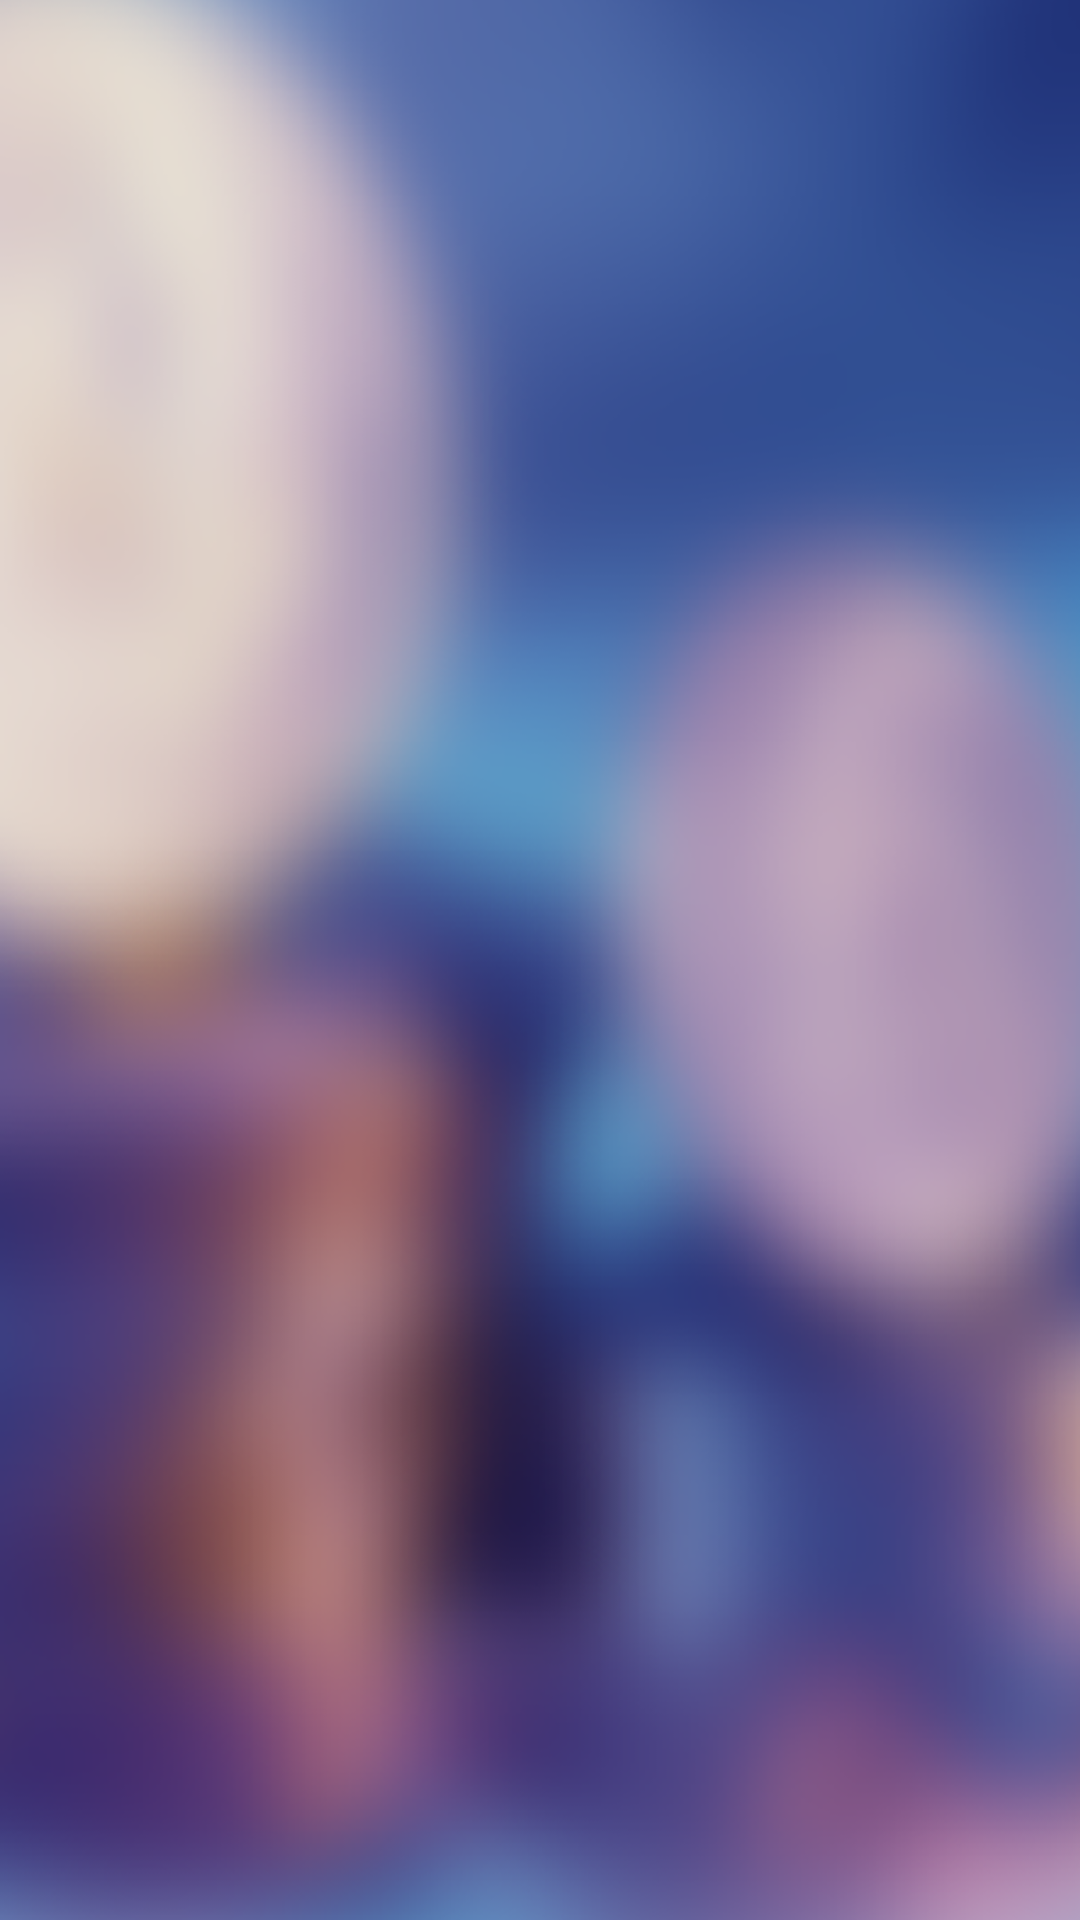

Reconstruct the res/layout file that produces this screen, plus the resources it refers to.
<!-- AndroidManifest.xml: application theme AppTheme -->
<!-- res/layout/activity_main02.xml -->
<?xml version="1.0" encoding="utf-8"?>
<RelativeLayout xmlns:android="http://schemas.android.com/apk/res/android"
    android:layout_width="match_parent"
    android:layout_height="match_parent"
    android:background="#fff"
    android:orientation="vertical" >

    <android.support.v4.view.ViewPager
        android:id="@+id/view_pager"
        android:layout_width="match_parent"
        android:layout_height="match_parent"
        android:background="@drawable/pictureone" />

    <com.rateworld.slidingimages.CirclePageIndicator
        android:id="@+id/indicator"
        android:layout_width="fill_parent"
        android:layout_height="wrap_content"
        android:layout_below="@+id/view_pager"
        android:padding="10dip" />

    

    <TextView
        android:id="@+id/textView1"
        android:layout_width="wrap_content"
        android:layout_height="@dimen/main_menuHeight"
        android:layout_alignParentLeft="true"
        android:layout_alignParentRight="true"
        android:layout_alignParentTop="true"
        android:layout_marginLeft="@dimen/main_menuMargin"
        android:layout_marginRight="@dimen/main_menuMargin"
        android:layout_marginTop="@dimen/main_menuMargin"
        android:background="@drawable/tabbackground03"
        android:gravity="center"
        android:padding="@dimen/main_menuPadding"
        android:text="@string/app_name"
        android:textAppearance="?android:attr/textAppearanceMedium"
        android:textColor="#4c4c4c"
        android:textSize="@dimen/main_textSize01"
        android:textStyle="bold"
        android:visibility="gone" />

    

    <TextView
        android:id="@+id/textView14"
        android:layout_width="wrap_content"
        android:layout_height="wrap_content"
        android:layout_alignLeft="@+id/textView1"
        android:layout_alignRight="@+id/editText1"
        android:layout_below="@+id/textView1"
        android:paddingBottom="@dimen/main_updateViewPadding"
        android:paddingTop="@dimen/main_updateViewPadding"
        android:text="Last Updated : 00 Sep 0000, 00:00:00"
        android:textAppearance="?android:attr/textAppearanceSmall"
        android:textColor="#fff"
        android:textSize="@dimen/main_textSize01"
        android:textStyle="bold"
        android:visibility="gone" />

    <ImageView
        android:id="@+id/ImageView01"
        android:layout_width="@dimen/main_updateImageViewWidth"
        android:layout_height="wrap_content"
        android:layout_alignBottom="@+id/textView14"
        android:layout_alignRight="@+id/textView1"
        android:layout_alignTop="@+id/textView14"
        android:src="@drawable/ic_launcher07"
        android:visibility="gone" />

    <View
        android:id="@+id/View02"
        android:layout_width="wrap_content"
        android:layout_height="wrap_content"
        android:layout_alignBottom="@+id/TextView04"
        android:layout_alignParentLeft="true"
        android:layout_below="@+id/textView14"
        android:layout_marginLeft="@dimen/main_view02Margin"
        android:layout_marginRight="@dimen/main_view02Margin"
        android:background="@drawable/tabbackground04"
        android:visibility="gone" />

    <TextView
        android:id="@+id/TextView02"
        android:layout_width="wrap_content"
        android:layout_height="wrap_content"
        android:layout_alignBottom="@+id/editText1"
        android:layout_alignLeft="@+id/View02"
        android:layout_marginLeft="@dimen/main_textView02Left"
        android:text="LOA"
        android:textAppearance="?android:attr/textAppearanceMedium"
        android:textSize="@dimen/main_textSize02"
        android:textStyle="bold"
        android:visibility="gone" />

    <EditText
        android:id="@+id/editText1"
        android:layout_width="wrap_content"
        android:layout_height="wrap_content"
        android:layout_alignRight="@+id/calcuButton"
        android:layout_below="@+id/textView14"
        android:layout_marginLeft="@dimen/main_editText1Margin"
        android:layout_marginTop="@dimen/main_editText1Margin"
        android:layout_toRightOf="@+id/TextView02"
        android:ems="10"
        android:inputType="numberDecimal"
        android:visibility="gone" />

    <TextView
        android:id="@+id/ofTextView"
        android:layout_width="wrap_content"
        android:layout_height="wrap_content"
        android:layout_alignLeft="@+id/TextView02"
        android:layout_below="@+id/TextView02"
        android:layout_marginTop="@dimen/main_ofTextViewMargin"
        android:text="Loading..."
        android:textSize="@dimen/main_textSize01"
        android:textAppearance="?android:attr/textAppearanceSmall"
        android:visibility="gone" />

    <TextView
        android:id="@+id/TextView04"
        android:layout_width="wrap_content"
        android:layout_height="wrap_content"
        android:layout_below="@+id/ofTextView"
        android:layout_marginTop="@dimen/main_TextView04Margin"
        android:layout_toRightOf="@+id/imageView1"
        android:paddingBottom="@dimen/main_TextView04Padding"
        android:textSize="@dimen/main_textSize03"
        android:text="@string/near_by"
        android:textAppearance="?android:attr/textAppearanceSmall"
        android:textStyle="bold"
        android:visibility="gone" />

    <ImageView
        android:id="@+id/calcuButton"
        android:layout_width="@dimen/main_calcuButtonWidthHeight"
        android:layout_height="@dimen/main_calcuButtonWidthHeight"
        android:layout_alignBottom="@+id/View02"
        android:layout_alignRight="@+id/View02"
        android:layout_marginBottom="@dimen/main_calcuButtonBottom"
        android:layout_marginRight="@dimen/main_calcuButtonRight"
        android:background="@drawable/bg_submit"
        android:src="@drawable/ic_launcher10"
        android:visibility="gone" />

    <View
        android:id="@+id/view03"
        android:layout_width="@dimen/main_view03Width"
        android:layout_height="@dimen/main_view03Height"
        android:layout_below="@+id/View02"
        android:layout_centerHorizontal="true"
        android:layout_marginTop="@dimen/main_view03Top"
        android:background="#fff"
        android:visibility="gone" />

    <com.rateworld.swipemenulistview.SwipeMenuListView
        android:id="@android:id/list"
        android:layout_width="fill_parent"
        android:layout_height="match_parent"
        android:layout_alignParentBottom="true"
        android:layout_alignParentLeft="true"
        android:layout_alignParentRight="true"
        android:layout_below="@+id/view03"
        android:layout_marginLeft="@dimen/main_listLeftRightBottom"
        android:layout_marginRight="@dimen/main_listLeftRightBottom"
        android:layout_marginTop="@dimen/main_listTop"
        android:divider="@null"
        android:layout_marginBottom="@dimen/main_listLeftRightBottom"
        android:dividerHeight="@dimen/main_listDividerHeight"
        android:visibility="gone" />

    

    <ImageView
        android:id="@+id/settingImageView"
        android:layout_width="@dimen/main_updateImageViewWidth"
        android:layout_height="wrap_content"
        android:layout_alignBottom="@+id/textView1"
        android:layout_alignRight="@+id/textView1"
        android:layout_alignTop="@+id/textView1"
        android:src="@drawable/ic_launcher11"
        android:visibility="gone" />

    <ImageView
        android:id="@+id/backImageView"
        android:layout_width="@dimen/main_updateImageViewWidth"
        android:layout_height="wrap_content"
        android:layout_alignBottom="@+id/textView1"
        android:layout_alignLeft="@+id/textView1"
        android:layout_alignTop="@+id/textView1"
        android:src="@drawable/ic_launcher12"
        android:visibility="gone" />

    <com.rateworld.main.MultiSelectionSpinner02
        android:id="@+id/spinner3"
        android:layout_width="@dimen/main_spinner3WidthHeight"
        android:layout_height="@dimen/main_spinner3WidthHeight"
        android:layout_alignParentBottom="true"
        android:layout_alignParentRight="true"
        android:background="@drawable/bg_addcurrency"
        android:visibility="gone"
        android:layout_marginRight="@dimen/main_spinner03Right"
        android:layout_marginBottom="@dimen/main_spinner03Bottom" />

    <ImageView
        android:id="@+id/imageView1"
        android:layout_width="@dimen/main_nearByWidth"
        android:layout_height="wrap_content"
        android:layout_alignBottom="@+id/View02"
        android:layout_alignLeft="@+id/ofTextView"
        android:layout_below="@+id/ofTextView"
        android:paddingBottom="@dimen/main_nearBypaddingBottom"
        android:paddingTop="@dimen/main_nearBypaddingTop"
        android:visibility="gone"
        android:src="@drawable/ic_launcher13" />

</RelativeLayout>
<!-- resources referenced by this layout -->
<resources>
  <dimen name="main_TextView04Margin">5dp</dimen>
  <dimen name="main_TextView04Padding">15dp</dimen>
  <dimen name="main_calcuButtonBottom">-10dp</dimen>
  <dimen name="main_calcuButtonRight">15dp</dimen>
  <dimen name="main_calcuButtonWidthHeight">60dp</dimen>
  <dimen name="main_editText1Margin">5dp</dimen>
  <dimen name="main_listDividerHeight">10dp</dimen>
  <dimen name="main_listLeftRightBottom">20dp</dimen>
  <dimen name="main_listTop">10dp</dimen>
  <dimen name="main_menuHeight">50dp</dimen>
  <dimen name="main_menuMargin">20dp</dimen>
  <dimen name="main_menuPadding">7dp</dimen>
  <dimen name="main_nearByWidth">20dp</dimen>
  <dimen name="main_nearBypaddingBottom">10dp</dimen>
  <dimen name="main_nearBypaddingTop">2dp</dimen>
  <dimen name="main_ofTextViewMargin">5dp</dimen>
  <dimen name="main_spinner03Bottom">10dp</dimen>
  <dimen name="main_spinner03Right">25dp</dimen>
  <dimen name="main_spinner3WidthHeight">55dp</dimen>
  <dimen name="main_textSize01">16sp</dimen>
  <dimen name="main_textSize02">24sp</dimen>
  <dimen name="main_textSize03">13sp</dimen>
  <dimen name="main_textView02Left">20dp</dimen>
  <dimen name="main_updateImageViewWidth">40dp</dimen>
  <dimen name="main_updateViewPadding">10dp</dimen>
  <dimen name="main_view02Margin">10dp</dimen>
  <dimen name="main_view03Height">1dp</dimen>
  <dimen name="main_view03Top">5dp</dimen>
  <dimen name="main_view03Width">100dp</dimen>
  <!-- drawable bg_addcurrency: png bitmap (drawable-hdpi, 9323 bytes) -->
  <!-- drawable bg_submit: png bitmap (drawable-hdpi, 8241 bytes) -->
  <!-- drawable ic_launcher07: png bitmap (drawable-hdpi, 610 bytes) -->
  <!-- drawable ic_launcher10: png bitmap (drawable-hdpi, 612 bytes) -->
  <!-- drawable ic_launcher11: png bitmap (drawable-hdpi, 1092 bytes) -->
  <!-- drawable ic_launcher12: png bitmap (drawable-hdpi, 449 bytes) -->
  <!-- drawable ic_launcher13: png bitmap (drawable-hdpi, 1154 bytes) -->
  <!-- drawable pictureone: png bitmap (drawable-hdpi, 1018382 bytes) -->
  <!-- drawable tabbackground03: png bitmap (drawable-hdpi, 1502 bytes) -->
  <!-- drawable tabbackground04: png bitmap (drawable-hdpi, 2381 bytes) -->
  <string name="app_name">Rateworld</string>
  <string name="near_by"><u>SHOW NEAR-BY EXCHANGE</u></string>
  <style name="AppTheme" parent="AppBaseTheme">
          
          <item name="android:spinnerItemStyle">@style/SpinnerItem</item>
          <item name="android:spinnerDropDownItemStyle">@style/SpinnerItem.DropDownItem</item>
          
      </style>
  <style name="AppBaseTheme" parent="android:Theme.Holo.Light.DarkActionBar">
          
          
          
      </style>
  <style name="SpinnerItem" parent="@android:style/Widget.TextView.SpinnerItem">
          <item name="android:textColor">#00FFFFFF</item>
      </style>
  <style name="SpinnerItem.DropDownItem" parent="@android:style/Widget.DropDownItem.Spinner">
          <item name="android:textColor">#FF0000</item>
      </style>
</resources>
